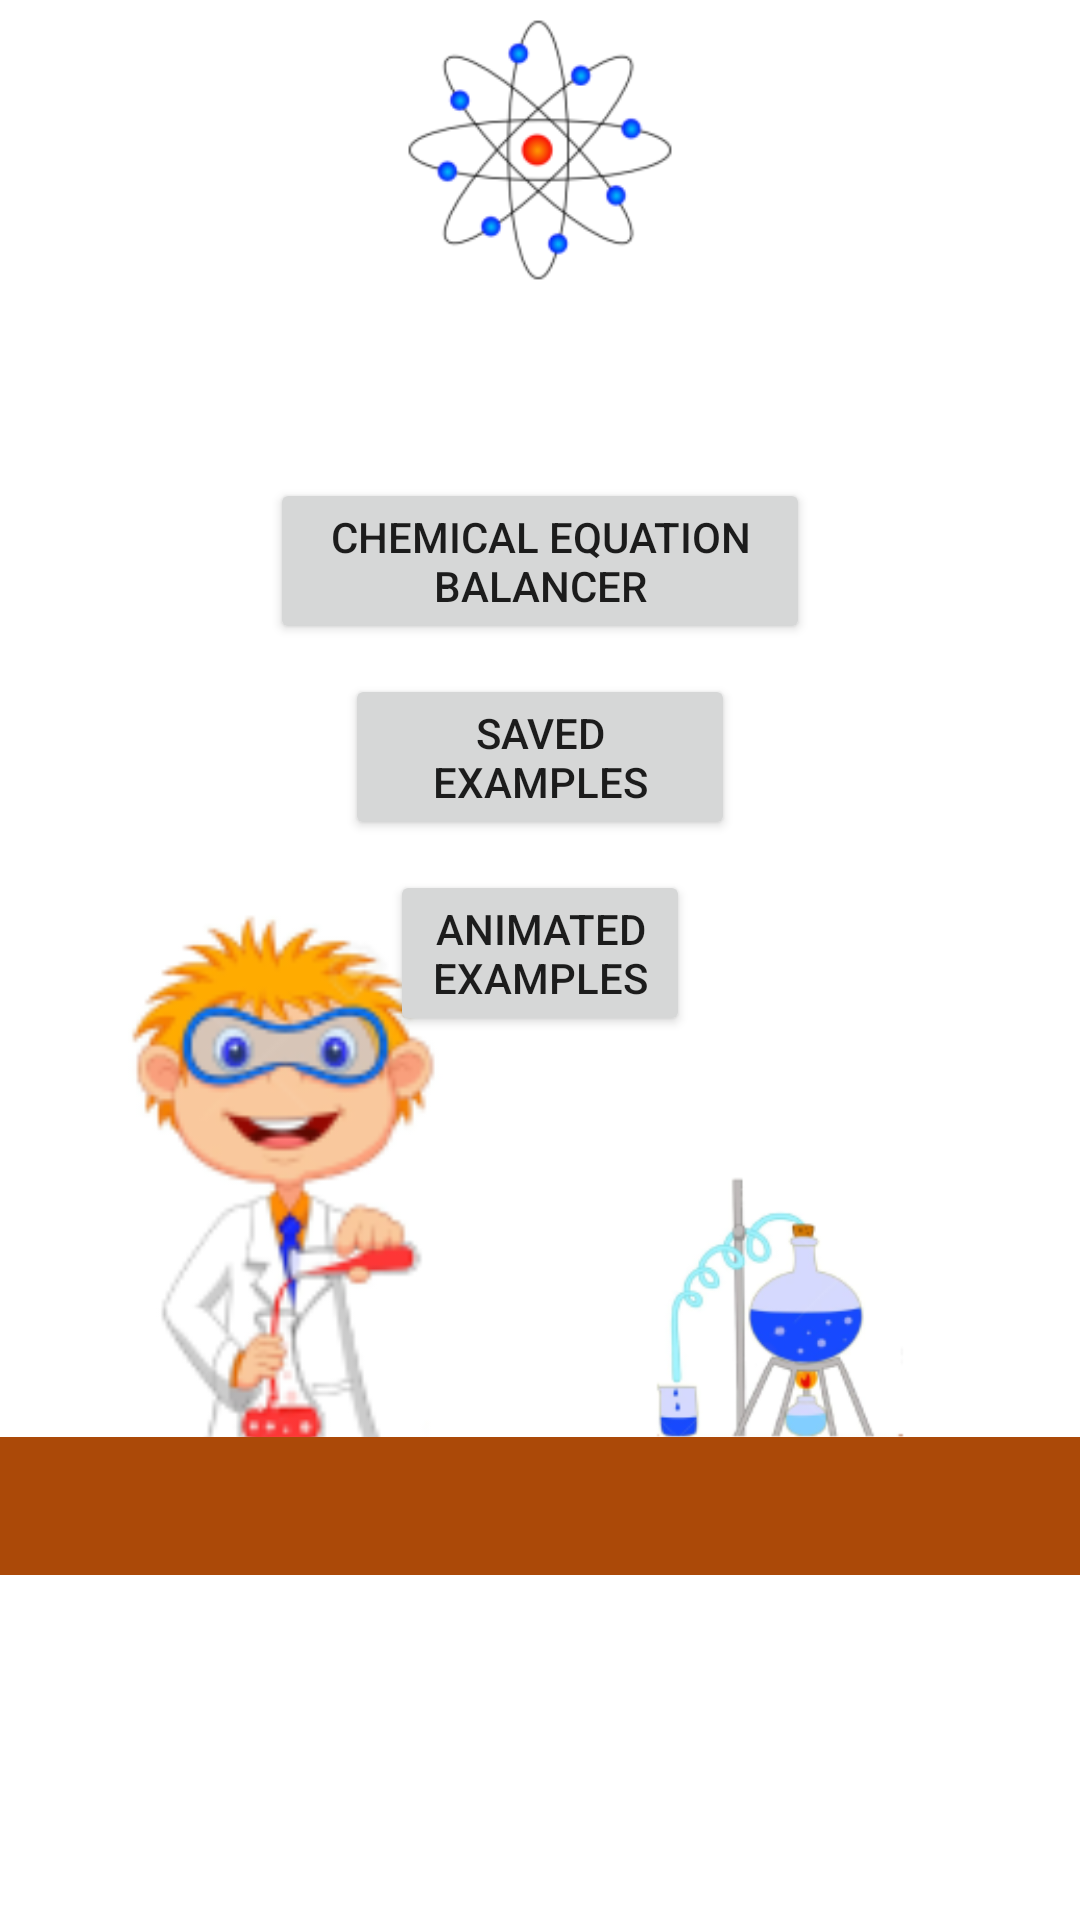

Layout XML and referenced resources for this Android screen:
<!-- AndroidManifest.xml: application theme AppTheme -->
<!-- res/layout/activity_main.xml -->
<?xml version="1.0" encoding="utf-8"?>
<RelativeLayout xmlns:android="http://schemas.android.com/apk/res/android"
    xmlns:tools="http://schemas.android.com/tools"
    android:id="@+id/activity_main"
    android:layout_width="match_parent"
    android:layout_height="match_parent"
    android:background="#FFF"
    tools:context="com.urejanjekemijskihenacb.MainActivity">

    <LinearLayout
        android:layout_width="match_parent"
        android:layout_height="match_parent"
        android:orientation="vertical">
        <FrameLayout
            android:layout_width="match_parent"
            android:layout_height="wrap_content">
            <ImageView
                android:layout_width="100dp"
                android:layout_height="100dp"
                android:src="@mipmap/atom"
                android:layout_gravity="center_horizontal"
                />

        </FrameLayout>

        <FrameLayout
            android:layout_width="match_parent"
            android:layout_height="425dp"
            android:layout_gravity="center|bottom"
            >
            <ImageView
                android:layout_width="200dp"
                android:layout_height="250dp"
                android:src="@mipmap/chemistry_man"
                android:layout_marginBottom="7dp"
                android:layout_gravity="left|bottom"
                />
            <ImageView
                android:layout_width="200dp"
                android:layout_height="100dp"
                android:src="@mipmap/chemistry_set"
                android:layout_gravity="right|bottom"
                android:layout_marginBottom="40dp"/>
            <ImageView
                android:layout_width="match_parent"
                android:layout_height="46dp"
                android:layout_gravity="bottom"
                android:background="#ab4908"/>

        <LinearLayout
            android:layout_width="wrap_content"
            android:layout_height="wrap_content"
            android:orientation="vertical"
            android:layout_gravity="center"
            android:layout_marginBottom="60dp">
        <Button
            android:id="@+id/equationButton"
            android:layout_width="180dp"
            android:layout_height="wrap_content"
            android:layout_gravity="center_horizontal"
            android:text="Chemical Equation Balancer"
            android:layout_margin="5dp" />
        <Button
            android:id="@+id/savedEquationButton"
            android:layout_width="130dp"
            android:layout_height="wrap_content"
            android:layout_gravity="center_horizontal"
            android:text="Saved Examples"
            android:layout_margin="5dp"/>
        <Button
            android:id="@+id/animatedExamplesButton"
            android:layout_width="100dp"
            android:layout_height="wrap_content"
            android:layout_gravity="center_horizontal"
            android:text="Animated Examples"
            android:layout_margin="5dp"/>
        </LinearLayout>


        </FrameLayout>
    </LinearLayout>

</RelativeLayout>
<!-- resources referenced by this layout -->
<resources>
  <!-- mipmap atom: png bitmap (mipmap-hdpi, 2180 bytes) -->
  <!-- mipmap chemistry_man: png bitmap (mipmap-hdpi, 4471 bytes) -->
  <!-- mipmap chemistry_set: png bitmap (mipmap-hdpi, 4586 bytes) -->
  <style name="AppTheme" parent="Theme.AppCompat.Light.DarkActionBar">
          
          <item name="colorPrimary">@color/colorPrimary</item>
          <item name="colorPrimaryDark">@color/colorPrimaryDark</item>
          <item name="colorAccent">@color/colorAccent</item>
      </style>
  <!-- not gathered from this repository: default colours our renderer supplied (Android Studio template values) -->
  <color name="colorPrimary">#FF6200EE</color>
  <color name="colorPrimaryDark">#FF3700B3</color>
  <color name="colorAccent">#FF03DAC5</color>
</resources>
